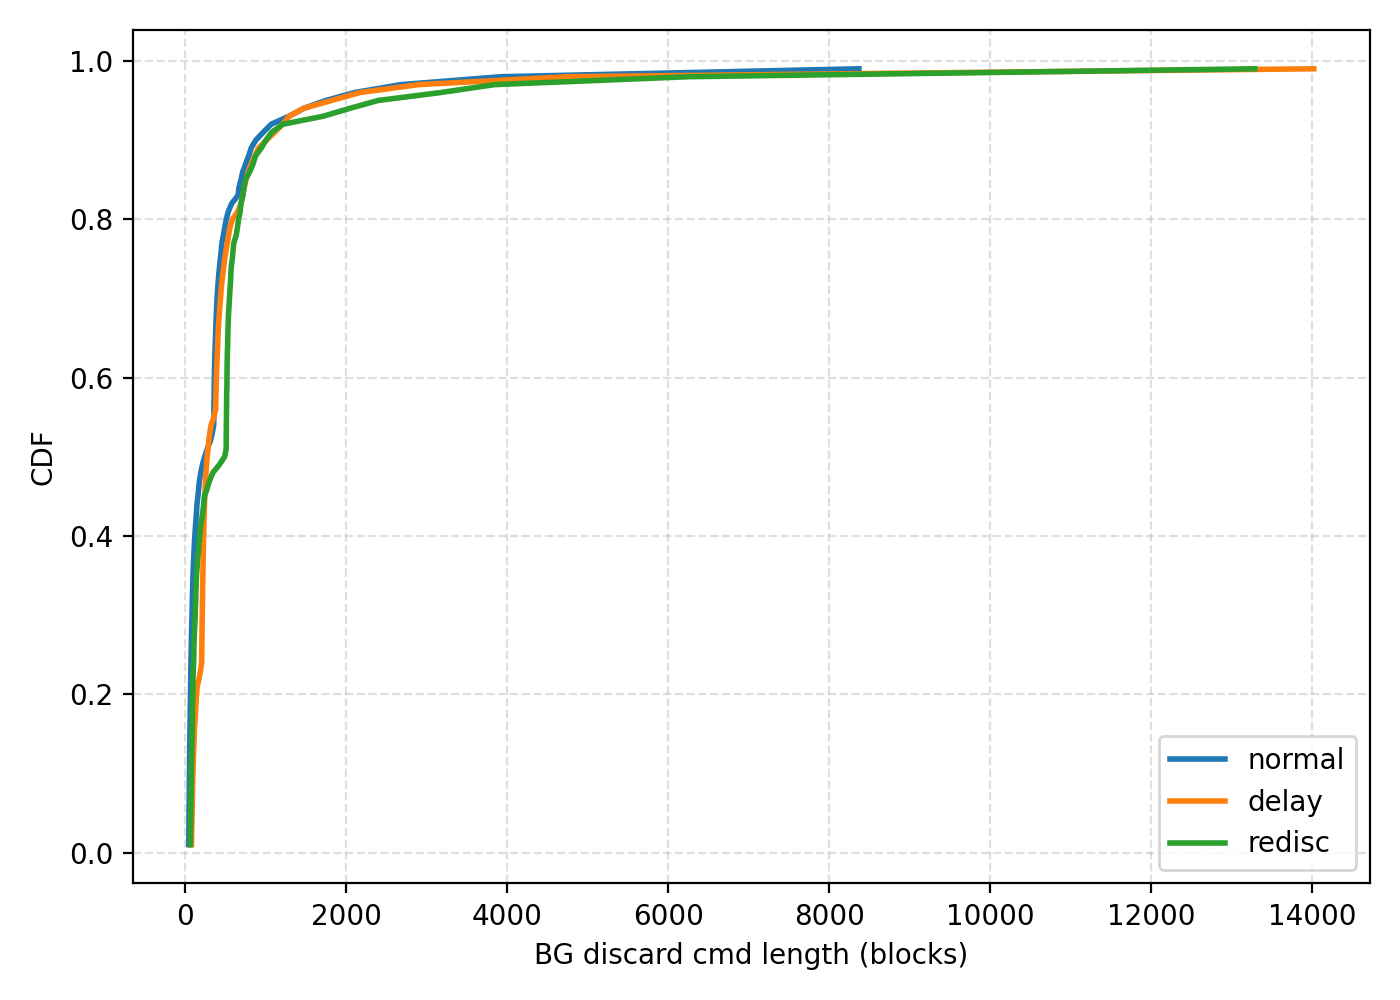

Values plotted in this chart, from the file beside it:
cdf, normal_avg_len_blocks, delay_avg_len_blocks, redisc_avg_len_blocks
0.01, 48.67, 81.33, 68
0.02, 49.33, 83.33, 69
0.03, 50, 85.54, 70
0.04, 50.67, 88, 72
0.05, 51.85, 89.45, 73
0.06, 53, 91.33, 74
0.07, 54, 92.7, 75.57
0.08, 54.75, 95.64, 77
0.09, 55.67, 97.89, 78.59
0.10, 56.7, 99.47, 80.1
0.11, 57.67, 102.7, 82
0.12, 58.44, 106, 84
0.13, 59.81, 109.3, 85.63
0.14, 61, 113, 88
0.15, 62.33, 115.7, 90
0.16, 64, 120.2, 92
0.17, 65.33, 128.6, 93
0.18, 66.33, 133.3, 94
0.19, 68.33, 139.7, 95.69
0.20, 69.67, 144.6, 98.2
0.21, 71.3, 153.7, 100
0.22, 72.33, 176.8, 101
0.23, 73.84, 194.6, 104
0.24, 75.55, 208, 109
0.25, 77.33, 209.3, 111
0.26, 79.67, 210.3, 112.3
0.27, 81, 211.3, 116
0.28, 83, 212.8, 119
0.29, 85.79, 214, 124.8
0.30, 88.43, 215.3, 128
0.31, 90.8, 216.8, 131
0.32, 92.33, 218.6, 135
0.33, 95.14, 219.7, 137
0.34, 98.05, 221.5, 141
0.35, 100.3, 223.1, 144
0.36, 104.5, 225, 152
0.37, 109, 227.3, 157.7
0.38, 113.3, 228.3, 168.4
0.39, 118.1, 230.3, 175
0.40, 123.4, 233, 185.4
0.41, 130.2, 235.1, 192
0.42, 137.3, 237.9, 207.4
0.43, 144.3, 241.1, 222
0.44, 150.3, 243.7, 232.9
0.45, 161.6, 247.5, 242.9
0.46, 171.4, 251.4, 277.1
0.47, 181.2, 257.3, 307
0.48, 197.7, 262, 348
0.49, 218.2, 269.3, 428.6
0.50, 245.7, 277.2, 493.5
0.51, 278.5, 287.1, 513
0.52, 317.1, 296.2, 513
0.53, 340.6, 309.8, 514
0.54, 357.7, 325.2, 515
0.55, 359.3, 360, 516
0.56, 360, 381.3, 517
0.57, 361.7, 383.5, 518
0.58, 363.3, 386, 519
0.59, 364.3, 388.1, 522
0.60, 366.7, 391, 522.6
... 39 more rows
